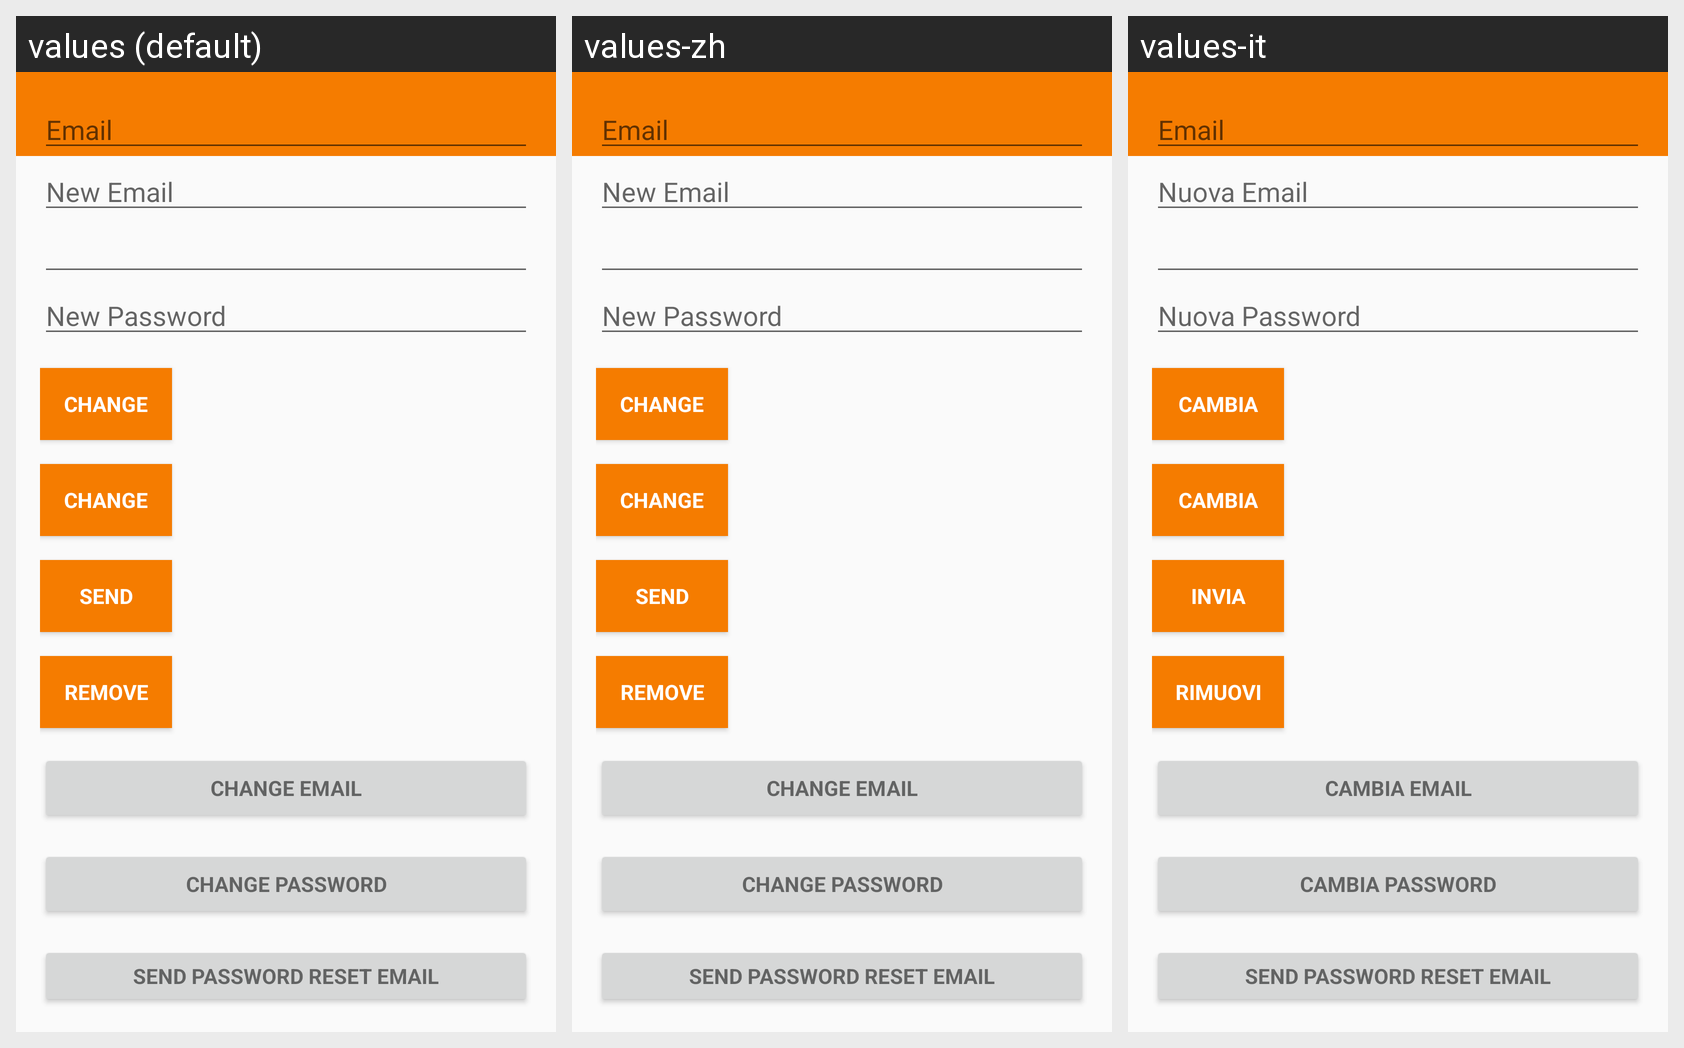

Translations of the strings shown on this Android screen, per locale in the grid:
Android screen res/layout/firebase_account.xml rendered under 3 locales, left to right: values (default), values-zh, values-it. Device: Nexus 5 (rendered at 1080×1920; each locale shown at half size, 540×960, under a caption strip naming it); theme AppTheme.
Strings drawn on this screen, with the default value and each locale's value (text and hints the layout hard-codes, and strings that could not be matched under every locale, appear in the picture but are not listed):

hint_email
  values: Email
  values-zh: Email  [not translated; the default value is used]
  values-it: Email

hint_new_email
  values: New Email
  values-zh: New Email  [not translated; the default value is used]
  values-it: Nuova Email

new_pass
  values: New Password
  values-zh: New Password  [not translated; the default value is used]
  values-it: Nuova Password

btn_change
  values: Change
  values-zh: Change  [not translated; the default value is used]
  values-it: Cambia

btn_send
  values: Send
  values-zh: Send  [not translated; the default value is used]
  values-it: Invia

btn_remove
  values: Remove
  values-zh: Remove  [not translated; the default value is used]
  values-it: Rimuovi

change_email
  values: Change Email
  values-zh: Change Email  [not translated; the default value is used]
  values-it: Cambia Email

change_password
  values: Change Password
  values-zh: Change Password  [not translated; the default value is used]
  values-it: Cambia Password

send_password_reset_email
  values: Send Password reset email
  values-zh: Send Password reset email  [not translated; the default value is used]
  values-it: Send Password reset email  [not translated; the default value is used]
